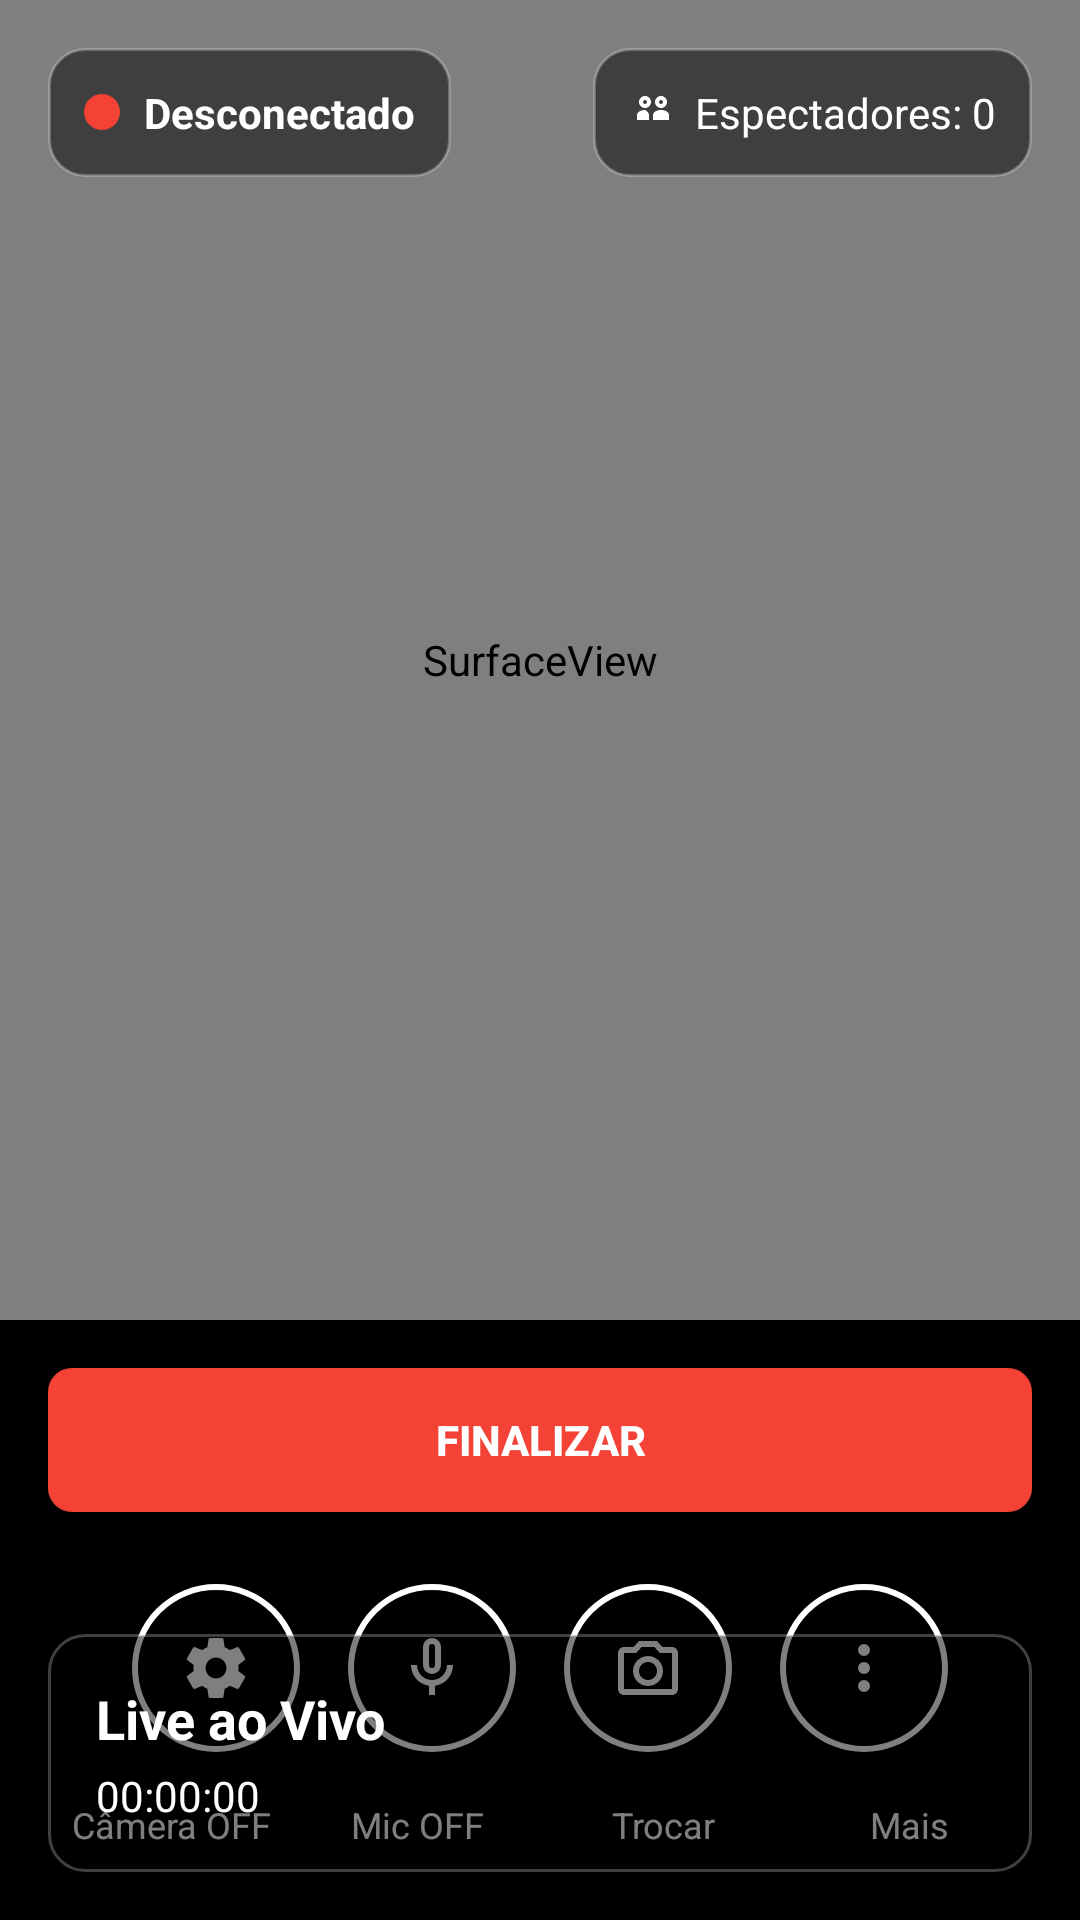

Reconstruct the res/layout file that produces this screen, plus the resources it refers to.
<!-- AndroidManifest.xml: activity theme Theme.Livenza.NoActionBar -->
<!-- res/layout/activity_streaming.xml -->
<?xml version="1.0" encoding="utf-8"?>
<androidx.constraintlayout.widget.ConstraintLayout 
    xmlns:android="http://schemas.android.com/apk/res/android"
    xmlns:app="http://schemas.android.com/apk/res-auto"
    xmlns:tools="http://schemas.android.com/tools"
    android:layout_width="match_parent"
    android:layout_height="match_parent"
    android:background="@color/black"
    tools:context=".streaming.StreamingActivity">

    
    <SurfaceView
        android:id="@+id/cameraPreview"
        android:layout_width="match_parent"
        android:layout_height="match_parent"
        android:layout_marginBottom="200dp"
        app:layout_constraintTop_toTopOf="parent"
        app:layout_constraintBottom_toTopOf="@+id/controlPanel"
        app:layout_constraintStart_toStartOf="parent"
        app:layout_constraintEnd_toEndOf="parent" />

    
    <LinearLayout
        android:id="@+id/statusPanel"
        android:layout_width="wrap_content"
        android:layout_height="wrap_content"
        android:layout_margin="16dp"
        android:background="@drawable/rounded_background_transparent"
        android:orientation="horizontal"
        android:padding="12dp"
        app:layout_constraintTop_toTopOf="parent"
        app:layout_constraintStart_toStartOf="parent">

        <View
            android:id="@+id/statusIndicator"
            android:layout_width="12dp"
            android:layout_height="12dp"
            android:layout_gravity="center_vertical"
            android:layout_marginEnd="8dp"
            android:background="@drawable/circle_red" />

        <TextView
            android:id="@+id/statusText"
            android:layout_width="wrap_content"
            android:layout_height="wrap_content"
            android:text="Desconectado"
            android:textColor="@color/white"
            android:textSize="14sp"
            android:textStyle="bold" />

    </LinearLayout>

    
    <LinearLayout
        android:id="@+id/viewerPanel"
        android:layout_width="wrap_content"
        android:layout_height="wrap_content"
        android:layout_margin="16dp"
        android:background="@drawable/rounded_background_transparent"
        android:orientation="horizontal"
        android:padding="12dp"
        app:layout_constraintTop_toTopOf="parent"
        app:layout_constraintEnd_toEndOf="parent">

        <ImageView
            android:layout_width="16dp"
            android:layout_height="16dp"
            android:layout_gravity="center_vertical"
            android:layout_marginEnd="6dp"
            android:src="@drawable/ic_viewers"
            android:tint="@color/white" />

        <TextView
            android:id="@+id/viewerCount"
            android:layout_width="wrap_content"
            android:layout_height="wrap_content"
            android:text="Espectadores: 0"
            android:textColor="@color/white"
            android:textSize="14sp" />

    </LinearLayout>

    
    <LinearLayout
        android:id="@+id/controlPanel"
        android:layout_width="match_parent"
        android:layout_height="200dp"
        android:background="@drawable/gradient_top_transparent"
        android:orientation="vertical"
        android:padding="16dp"
        app:layout_constraintBottom_toBottomOf="parent"
        app:layout_constraintStart_toStartOf="parent"
        app:layout_constraintEnd_toEndOf="parent">

        
        <LinearLayout
            android:layout_width="match_parent"
            android:layout_height="wrap_content"
            android:gravity="center"
            android:orientation="horizontal"
            android:layout_marginBottom="16dp">

            <Button
                android:id="@+id/btnStartStream"
                android:layout_width="0dp"
                android:layout_height="48dp"
                android:layout_marginEnd="8dp"
                android:layout_weight="1"
                android:background="@drawable/button_primary"
                android:text="INICIAR LIVE"
                android:textColor="@color/white"
                android:textStyle="bold"
                android:visibility="gone" />

            <Button
                android:id="@+id/btnStopStream"
                android:layout_width="0dp"
                android:layout_height="48dp"
                android:layout_marginEnd="8dp"
                android:layout_weight="1"
                android:background="@drawable/button_secondary"
                android:text="PAUSAR"
                android:textColor="@color/white"
                android:textStyle="bold"
                android:visibility="gone" />

            <Button
                android:id="@+id/btnEndStream"
                android:layout_width="0dp"
                android:layout_height="48dp"
                android:layout_weight="1"
                android:background="@drawable/button_danger"
                android:text="FINALIZAR"
                android:textColor="@color/white"
                android:textStyle="bold" />

        </LinearLayout>

        
        <LinearLayout
            android:layout_width="match_parent"
            android:layout_height="wrap_content"
            android:gravity="center"
            android:orientation="horizontal">

            <ImageButton
                android:id="@+id/btnToggleCamera"
                android:layout_width="56dp"
                android:layout_height="56dp"
                android:layout_margin="8dp"
                android:background="@drawable/circle_transparent_white_border"
                android:src="@drawable/ic_camera_off"
                android:tint="@color/white" />

            <ImageButton
                android:id="@+id/btnToggleMic"
                android:layout_width="56dp"
                android:layout_height="56dp"
                android:layout_margin="8dp"
                android:background="@drawable/circle_transparent_white_border"
                android:src="@drawable/ic_mic_off"
                android:tint="@color/white" />

            <ImageButton
                android:id="@+id/btnSwitchCamera"
                android:layout_width="56dp"
                android:layout_height="56dp"
                android:layout_margin="8dp"
                android:background="@drawable/circle_transparent_white_border"
                android:src="@drawable/ic_switch_camera"
                android:tint="@color/white" />

            <ImageButton
                android:id="@+id/btnMoreOptions"
                android:layout_width="56dp"
                android:layout_height="56dp"
                android:layout_margin="8dp"
                android:background="@drawable/circle_transparent_white_border"
                android:src="@drawable/ic_more"
                android:tint="@color/white" />

        </LinearLayout>

        
        <LinearLayout
            android:layout_width="match_parent"
            android:layout_height="wrap_content"
            android:gravity="center"
            android:orientation="horizontal"
            android:layout_marginTop="8dp">

            <TextView
                android:layout_width="0dp"
                android:layout_height="wrap_content"
                android:layout_weight="1"
                android:text="Câmera OFF"
                android:textColor="@color/white"
                android:textSize="12sp"
                android:textAlignment="center"
                android:id="@+id/txtCameraStatus" />

            <TextView
                android:layout_width="0dp"
                android:layout_height="wrap_content"
                android:layout_weight="1"
                android:text="Mic OFF"
                android:textColor="@color/white"
                android:textSize="12sp"
                android:textAlignment="center"
                android:id="@+id/txtMicStatus" />

            <TextView
                android:layout_width="0dp"
                android:layout_height="wrap_content"
                android:layout_weight="1"
                android:text="Trocar"
                android:textColor="@color/white"
                android:textSize="12sp"
                android:textAlignment="center" />

            <TextView
                android:layout_width="0dp"
                android:layout_height="wrap_content"
                android:layout_weight="1"
                android:text="Mais"
                android:textColor="@color/white"
                android:textSize="12sp"
                android:textAlignment="center" />

        </LinearLayout>

    </LinearLayout>

    
    <LinearLayout
        android:id="@+id/infoOverlay"
        android:layout_width="match_parent"
        android:layout_height="wrap_content"
        android:layout_margin="16dp"
        android:background="@drawable/rounded_background_transparent"
        android:orientation="vertical"
        android:padding="16dp"
        android:layout_marginBottom="220dp"
        app:layout_constraintBottom_toBottomOf="parent"
        app:layout_constraintStart_toStartOf="parent"
        app:layout_constraintEnd_toEndOf="parent">

        <TextView
            android:id="@+id/txtStreamTitle"
            android:layout_width="match_parent"
            android:layout_height="wrap_content"
            android:text="Live ao Vivo"
            android:textColor="@color/white"
            android:textSize="18sp"
            android:textStyle="bold"
            android:maxLines="2"
            android:ellipsize="end" />

        <TextView
            android:id="@+id/txtStreamTime"
            android:layout_width="match_parent"
            android:layout_height="wrap_content"
            android:text="00:00:00"
            android:textColor="@color/white"
            android:textSize="14sp"
            android:layout_marginTop="4dp" />

    </LinearLayout>

</androidx.constraintlayout.widget.ConstraintLayout>
<!-- resources referenced by this layout -->
<resources>
  <color name="black">#FF000000</color>
  <color name="white">#FFFFFFFF</color>
  <!-- drawable button_danger (drawable) -->
  <?xml version="1.0" encoding="utf-8"?>
  <shape xmlns:android="http://schemas.android.com/apk/res/android"
      android:shape="rectangle">
      
      <solid android:color="#FFF44336" />
      
      <corners android:radius="8dp" />
      
  </shape>
  <!-- drawable button_primary (drawable) -->
  <?xml version="1.0" encoding="utf-8"?>
  <shape xmlns:android="http://schemas.android.com/apk/res/android"
      android:shape="rectangle">
      
      <solid android:color="#FF4CAF50" />
      
      <corners android:radius="8dp" />
      
  </shape>
  <!-- drawable button_secondary (drawable) -->
  <?xml version="1.0" encoding="utf-8"?>
  <shape xmlns:android="http://schemas.android.com/apk/res/android"
      android:shape="rectangle">
      
      <solid android:color="#FF2196F3" />
      
      <corners android:radius="8dp" />
      
  </shape>
  <!-- drawable circle_red (drawable) -->
  <?xml version="1.0" encoding="utf-8"?>
  <shape xmlns:android="http://schemas.android.com/apk/res/android"
      android:shape="oval">
      
      <solid android:color="#FFF44336" />
      
  </shape>
  <!-- drawable circle_transparent_white_border (drawable) -->
  <?xml version="1.0" encoding="utf-8"?>
  <shape xmlns:android="http://schemas.android.com/apk/res/android"
      android:shape="oval">
      
      <solid android:color="#40000000" />
      
      <stroke
          android:width="2dp"
          android:color="#FFFFFF" />
          
  </shape>
  <!-- drawable gradient_top_transparent (drawable) -->
  <?xml version="1.0" encoding="utf-8"?>
  <shape xmlns:android="http://schemas.android.com/apk/res/android"
      android:shape="rectangle">
      
      <gradient
          android:startColor="#00000000"
          android:endColor="#CC000000"
          android:angle="90" />
          
  </shape>
  <!-- drawable ic_mic_off (drawable) -->
  <?xml version="1.0" encoding="utf-8"?>
  <vector xmlns:android="http://schemas.android.com/apk/res/android"
      android:width="24dp"
      android:height="24dp"
      android:viewportWidth="24"
      android:viewportHeight="24"
      android:tint="?attr/colorOnSurface">
      
      <path
          android:fillColor="@android:color/white"
          android:pathData="M19,11C19,14.53 16.39,17.44 13,17.93V21H11V17.93C7.61,17.44 5,14.53 5,11H7C7,13.76 9.24,16 12,16S17,13.76 17,11H19M12,14A3,3 0 0,1 9,11V5A3,3 0 0,1 12,2A3,3 0 0,1 15,5V11A3,3 0 0,1 12,14M12,4A1,1 0 0,0 11,5V11A1,1 0 0,0 12,12A1,1 0 0,0 13,11V5A1,1 0 0,0 12,4Z"/>
  </vector>
  <!-- drawable ic_more (drawable) -->
  <?xml version="1.0" encoding="utf-8"?>
  <vector xmlns:android="http://schemas.android.com/apk/res/android"
      android:width="24dp"
      android:height="24dp"
      android:viewportWidth="24"
      android:viewportHeight="24"
      android:tint="?attr/colorOnSurface">
      
      <path
          android:fillColor="@android:color/white"
          android:pathData="M12,16A2,2 0 0,1 14,18A2,2 0 0,1 12,20A2,2 0 0,1 10,18A2,2 0 0,1 12,16M12,10A2,2 0 0,1 14,12A2,2 0 0,1 12,14A2,2 0 0,1 10,12A2,2 0 0,1 12,10M12,4A2,2 0 0,1 14,6A2,2 0 0,1 12,8A2,2 0 0,1 10,6A2,2 0 0,1 12,4Z"/>
  </vector>
  <!-- drawable rounded_background_transparent (drawable) -->
  <?xml version="1.0" encoding="utf-8"?>
  <shape xmlns:android="http://schemas.android.com/apk/res/android"
      android:shape="rectangle">
      
      <solid android:color="#80000000" />
      
      <corners android:radius="12dp" />
      
      <stroke
          android:width="1dp"
          android:color="#40FFFFFF" />
          
  </shape>
  <style name="Theme.Livenza.NoActionBar">
          <item name="windowActionBar">false</item>
          <item name="windowNoTitle">true</item>
          <item name="android:statusBarColor">#FF6B35</item>
          <item name="android:navigationBarColor">#FF6B35</item>
      </style>
</resources>
